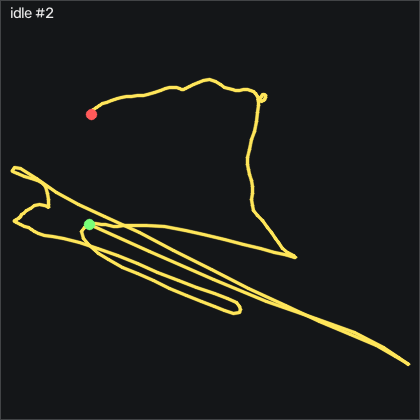

Data behind this chart, as committed beside it:
t_s, ax, ay, az, gx, gy, gz, seq
0.00000, -0.212, -0.598, 0.853, 100.4, 44.95, 96.79, 56345
0.01100, -0.255, -0.619, 0.893, 98.64, 43.46, 95.88, 56346
0.02000, -0.335, -0.618, 0.943, 98.37, 40.17, 99.41, 56347
0.03000, -0.3, -0.604, 0.921, 84.22, 29.47, 83.62, 56348
0.04000, -0.269, -0.59, 0.901, 65.77, 23.77, 70.6, 56349
0.05100, -0.262, -0.653, 0.882, 43.46, 22.24, 57.04, 56350
0.06000, -0.306, -0.703, 0.908, 28.3, 19.07, 46.12, 56351
0.07000, -0.351, -0.711, 0.951, 16.35, 11.54, 32.8, 56352
0.08000, -0.325, -0.691, 0.941, -1.33, -0.9299, 9.292, 56353
0.09000, -0.282, -0.671, 0.909, -18.98, -11.33, -11.44, 56354
0.1, -0.226, -0.656, 0.883, -33.46, -18.46, -27.63, 56355
0.11, -0.233, -0.666, 0.9, -43.34, -19.92, -35.34, 56356
0.12, -0.231, -0.677, 0.894, -52, -22, -44.73, 56357
0.13, -0.211, -0.672, 0.879, -58.4, -25.9, -54.61, 56358
0.14, -0.203, -0.66, 0.864, -60.9, -28.86, -59.43, 56359
0.15, -0.166, -0.655, 0.824, -63.49, -31.97, -64.25, 56360
0.16, -0.123, -0.646, 0.794, -63.13, -32.7, -65.28, 56361
0.17, -0.113, -0.651, 0.772, -58.98, -29.53, -59.85, 56362
0.181, -0.09800, -0.655, 0.762, -53.71, -25.72, -54.03, 56363
0.19, -0.09700, -0.68, 0.754, -47.55, -22.48, -47.81, 56364
0.2, -0.136, -0.666, 0.799, -37, -20.05, -36.17, 56365
0.21, -0.03000, -0.683, 0.663, -34.2, -24.1, -40.1, 56366
0.221, 0.01700, -0.68, 0.64, -24.81, -14.77, -30.25, 56367
0.23, -0.05200, -0.692, 0.704, -11.7, -0.7769, -12.29, 56368
0.24, -0.115, -0.705, 0.746, -3.556, 4.009, -3.391, 56369
0.25, -0.11, -0.705, 0.74, 1.505, 2.759, -2.385, 56370
0.26, -0.09600, -0.693, 0.752, 7.481, 3.034, 0.3589, 56371
0.27, -0.131, -0.67, 0.776, 12.66, 4.832, 6.091, 56372
0.28, -0.121, -0.666, 0.771, 11.23, 3.674, 5.451, 56373
0.29, -0.111, -0.673, 0.745, 9.493, 2.851, 5.481, 56374
0.3, -0.09400, -0.687, 0.726, 7.755, 3.613, 5.542, 56375
0.31, -0.09000, -0.686, 0.748, 6.14, 7.18, 5.786, 56376
0.32, -0.114, -0.691, 0.776, 3.731, 10.72, 5.877, 56377
0.33, -0.14, -0.701, 0.781, 1.262, 10.78, 4.14, 56378
0.34, -0.162, -0.694, 0.797, 0.9571, 8.521, 3.103, 56379
0.351, -0.151, -0.688, 0.8, -0.6589, 3.857, -0.8601, 56380
0.36, -0.131, -0.675, 0.787, -2.427, -0.4419, -4.245, 56381
0.37, -0.108, -0.666, 0.76, -4.897, -2.027, -6.318, 56382
0.38, -0.08300, -0.685, 0.734, -7.732, -1.479, -7.72, 56383
0.39, -0.09500, -0.689, 0.75, -8.22, 1.662, -6.47, 56384
0.4, -0.122, -0.701, 0.781, -7.397, 4.253, -4.763, 56385
0.41, -0.124, -0.695, 0.792, -6.391, 4.253, -5.403, 56386
0.42, -0.133, -0.689, 0.802, -4.745, 3.582, -3.909, 56387
0.43, -0.137, -0.687, 0.807, -3.19, 2.942, -1.866, 56388
0.44, -0.128, -0.698, 0.813, -2.58, 2.546, -0.8601, 56389
0.45, -0.147, -0.698, 0.811, -1.025, 2.485, 1.121, 56390
0.46, -0.146, -0.694, 0.79, -1.33, 1.418, 1.121, 56391
0.47, -0.116, -0.715, 0.763, -3.616, 0.8381, -0.2511, 56392
0.481, -0.12, -0.739, 0.756, -2.885, 1.753, 1.914, 56393
0.49, -0.115, -0.741, 0.749, -0.9029, 1.905, 1.944, 56394
0.5, -0.128, -0.717, 0.762, 3.823, 2.698, 4.414, 56395
0.51, -0.131, -0.691, 0.769, 6.566, 2.881, 5.634, 56396
0.521, -0.122, -0.679, 0.766, 6.475, 2.454, 5.207, 56397
0.53, -0.132, -0.681, 0.769, 6.78, 2.912, 7.371, 56398
0.54, -0.129, -0.701, 0.762, 5.774, 2.759, 7.493, 56399
0.55, -0.134, -0.715, 0.761, 5.194, 3.399, 7.798, 56400
0.56, -0.126, -0.724, 0.758, 5.835, 3.369, 7.524, 56401
0.57, -0.13, -0.716, 0.756, 9.432, 3.034, 9.079, 56402
0.58, -0.128, -0.702, 0.745, 13.91, 2.851, 11, 56403
0.59, -0.107, -0.68, 0.727, 19.22, 3.186, 13.29, 56404
... 140 more rows
